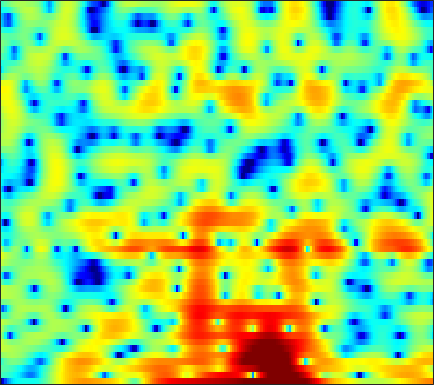

The data file committed next to this chart (first rows):
-22.47, -16.872, -12.47, -9.7498, -8.3274, -6.9377, -5.9714, -5.4541, -4.9357, -4.6051, -4.4377, -4.3965, -4.4169, -4.4933, -4.5537, -4.5784, -4.4572, -4.2161, -3.6786, -2.8657, -1.9119, -1.1181, 0.00097131, 1.1289
-2.447, -2.704, -3.029, -3.353, -3.621, -4.048, -4.586, -5.08, -5.874, -6.831, -7.948, -8.852, -10.01, -10.78, -10.85, -10.06, -8.626, -7.366, -5.669, -4.044, -2.523, -1.447, -0.1038, 1.135
-1.591, -1.707, -1.875, -2.095, -2.312, -2.693, -3.199, -3.66, -4.376, -5.208, -6.14, -6.847, -7.728, -8.364, -8.565, -8.377, -7.706, -6.966, -5.781, -4.492, -3.168, -2.17, -0.8474, 0.4372
-3.473, -2.401, -1.374, -0.7039, -0.3933, -0.1984, -0.2244, -0.366, -0.7043, -1.213, -1.896, -2.516, -3.481, -4.63, -5.637, -7.227, -9.1, -10.6, -11.99, -11.25, -8.723, -6.621, -4.05, -1.819
0.5502, 0.8756, 1.235, 1.483, 1.595, 1.633, 1.551, 1.411, 1.116, 0.7066, 0.1708, -0.3038, -1.03, -1.868, -2.576, -3.591, -4.599, -5.254, -5.816, -5.824, -5.22, -4.512, -3.394, -2.23
2.839, 2.649, 2.417, 2.2, 2.051, 1.866, 1.692, 1.565, 1.381, 1.179, 0.9539, 0.7715, 0.5022, 0.1971, -0.0577, -0.412, -0.767, -1.024, -1.359, -1.683, -1.979, -2.206, -2.528, -2.886
3.068, 2.359, 1.476, 0.7589, 0.3896, 0.1568, 0.1939, 0.3468, 0.6433, 0.9685, 1.256, 1.422, 1.572, 1.647, 1.652, 1.592, 1.456, 1.303, 1.016, 0.6197, 0.09717, -0.4135, -1.29, -2.468
1.137, -0.9603, -4.672, -10.22, -14.75, -10.85, -6.209, -3.977, -1.954, -0.5925, 0.3398, 0.838, 1.292, 1.601, 1.773, 1.938, 2.035, 2.074, 2.086, 2.02, 1.873, 1.694, 1.364, 0.9125
2.153, 0.9205, -0.7037, -2.033, -2.638, -2.796, -2.424, -2.012, -1.519, -1.226, -1.173, -1.268, -1.532, -1.855, -2.046, -2.089, -1.794, -1.382, -0.6683, 0.06242, 0.6985, 1.085, 1.467, 1.696
2.904, 2.3, 1.64, 1.151, 0.8916, 0.6575, 0.4677, 0.3087, -0.008416, -0.5678, -1.492, -2.499, -4.476, -7.731, -11.88, -25.17, -13.68, -8.531, -4.615, -2.163, -0.5238, 0.3434, 1.147, 1.629
-1.583, -2.192, -2.11, -1.309, -0.5834, 0.2669, 0.9081, 1.208, 1.385, 1.313, 0.9499, 0.5184, -0.2294, -1.043, -1.543, -1.859, -1.671, -1.169, -0.2974, 0.5481, 1.213, 1.554, 1.766, 1.701
-9.667, -12.12, -8.732, -4.824, -2.775, -0.8526, 0.4285, 1.082, 1.64, 1.939, 2.053, 2.035, 1.942, 1.826, 1.735, 1.651, 1.651, 1.702, 1.786, 1.834, 1.808, 1.699, 1.376, 0.7938
-0.3231, -0.5042, -0.4468, -0.1208, 0.2046, 0.649, 1.021, 1.223, 1.36, 1.344, 1.216, 1.06, 0.804, 0.5426, 0.3667, 0.2222, 0.2154, 0.2571, 0.3697, 0.4951, 0.5647, 0.5455, 0.3901, 0.04894
2.484, 2.332, 2.176, 2.067, 1.993, 1.898, 1.75, 1.588, 1.273, 0.7704, 0.05667, -0.6249, -1.732, -2.972, -3.826, -4.543, -4.425, -3.844, -2.754, -1.65, -0.7504, -0.2536, 0.1772, 0.3485
2.811, 2.473, 2.107, 1.873, 1.793, 1.74, 1.676, 1.563, 1.265, 0.7272, -0.1774, -1.16, -3.048, -5.961, -9.372, -17.47, -14.01, -8.883, -4.787, -2.239, -0.5784, 0.2806, 1.024, 1.399
-0.8129, -2.127, -3.419, -3.534, -2.896, -1.679, -0.5478, 0.09352, 0.6295, 0.8547, 0.7702, 0.5278, 0.02519, -0.6, -1.014, -1.297, -1.157, -0.7783, -0.01526, 0.7764, 1.438, 1.811, 2.109, 2.174
-4.202, -7.372, -12.7, -11.81, -8.184, -4.714, -2.486, -1.3, -0.1773, 0.5325, 0.9773, 1.176, 1.329, 1.407, 1.459, 1.534, 1.613, 1.72, 1.871, 1.988, 2.053, 2.038, 1.92, 1.662
0.06714, -0.7211, -1.478, -1.786, -1.728, -1.374, -0.8956, -0.5422, -0.08485, 0.2897, 0.5871, 0.7717, 0.9718, 1.151, 1.259, 1.379, 1.486, 1.55, 1.551, 1.47, 1.317, 1.129, 0.7895, 0.3411
2.824, 2.236, 1.557, 1.02, 0.7242, 0.4382, 0.252, 0.1258, -0.04042, -0.1642, -0.2418, -0.236, -0.1329, 0.0824, 0.3009, 0.6134, 0.9143, 1.039, 1.092, 0.9901, 0.6905, 0.3501, -0.2463, -0.9544
4.251, 3.404, 2.463, 1.806, 1.471, 1.119, 0.7766, 0.459, -0.2347, -1.177, -2.288, -3.003, -3.241, -2.43, -1.379, 0.03966, 1.134, 1.664, 2.061, 2.028, 1.531, 0.8869, -0.3673, -1.995
2.17, -0.1661, -2.641, -2.575, -1.458, -0.02109, 0.7551, 0.8867, 0.4049, -1.11, -4.104, -8.133, -13.84, -6.203, -2.297, 1.033, 2.981, 3.926, 4.579, 4.564, 3.994, 3.15, 1.367, -1.471
-2.534, -5.203, -8.21, -7.487, -5.53, -3.271, -1.744, -1.097, -0.5894, -0.4959, -0.5986, -0.6737, -0.4764, 0.1708, 0.8712, 1.792, 2.532, 2.978, 3.244, 3.185, 2.831, 2.345, 1.488, 0.4428
-3, -3.627, -4.1, -4.094, -3.796, -3.138, -2.32, -1.698, -1.015, -0.42, 0.07557, 0.3984, 0.7651, 1.08, 1.309, 1.521, 1.68, 1.696, 1.592, 1.433, 1.159, 0.932, 0.6228, 0.3669
-5.404, -6.076, -6.47, -6.045, -5.262, -3.892, -2.541, -1.58, -0.4592, 0.4438, 1.13, 1.524, 1.887, 2.061, 2.047, 1.908, 1.594, 1.229, 0.684, 0.05708, -0.4957, -0.7752, -0.9187, -0.7812
-8.899, -13.27, -30.1, -13.98, -8.893, -4.85, -2.163, -0.7086, 0.8378, 1.973, 2.763, 3.163, 3.459, 3.493, 3.317, 2.822, 1.946, 1.064, -0.5195, -2.669, -5.175, -6.767, -6.853, -4.893
-3.895, -4.651, -5.087, -4.491, -3.515, -2.001, -0.5224, 0.4888, 1.585, 2.458, 3.11, 3.438, 3.656, 3.616, 3.427, 2.87, 1.962, 0.9985, -0.8044, -3.256, -6.583, -9.013, -9.077, -6.186
-1.479, -1.713, -1.85, -1.724, -1.471, -0.9498, -0.3426, 0.1609, 0.8217, 1.411, 1.9, 2.187, 2.441, 2.525, 2.475, 2.262, 1.879, 1.443, 0.7853, 0.01154, -0.6899, -1.091, -1.368, -1.39
-1.821, -2.228, -2.609, -2.777, -2.731, -2.448, -1.941, -1.528, -0.9077, -0.3149, 0.2116, 0.5551, 0.9561, 1.287, 1.465, 1.66, 1.765, 1.818, 1.819, 1.762, 1.67, 1.567, 1.405, 1.182
-4.276, -5.481, -7.051, -7.978, -7.903, -7.011, -5.696, -4.779, -3.764, -2.951, -2.315, -1.919, -1.437, -0.9157, -0.493, 0.1103, 0.7232, 1.215, 1.776, 2.289, 2.679, 2.889, 3.053, 3.054
-6.652, -9.249, -14.73, -27.12, -20.24, -12.78, -9.447, -7.902, -6.694, -6.157, -6.066, -6.164, -6.267, -6.006, -5.337, -3.977, -2.342, -1.138, 0.3093, 1.567, 2.563, 3.173, 3.761, 4.12
-5.084, -6.121, -7.371, -8.182, -8.309, -8.059, -7.607, -7.471, -7.607, -8.337, -9.884, -11.8, -16.27, -24.68, -18.7, -11.29, -6.823, -4.424, -1.848, 0.1475, 1.73, 2.674, 3.647, 4.327
-4.581, -4.73, -4.91, -5.063, -5.17, -5.367, -5.673, -6.038, -6.801, -7.861, -9.287, -10.48, -11.96, -12.59, -11.97, -9.961, -7.348, -5.441, -2.986, -0.8885, 0.9093, 2.013, 3.205, 4.069
-6.463, -5.675, -4.848, -4.28, -4.073, -4.02, -4.301, -4.676, -5.496, -6.653, -8.098, -9.389, -11.21, -12.73, -13.07, -11.68, -8.832, -6.635, -3.811, -1.472, 0.5048, 1.714, 3.011, 3.952
-8.991, -6.749, -4.761, -3.55, -3.038, -2.752, -2.917, -3.255, -4.035, -5.229, -6.845, -8.471, -11.43, -15.81, -19.35, -15.43, -9.876, -6.846, -3.666, -1.223, 0.7128, 1.883, 3.104, 3.976
-4.62, -3.63, -2.533, -1.814, -1.493, -1.399, -1.607, -1.995, -2.719, -3.653, -4.742, -5.575, -6.558, -7.069, -7.051, -6.33, -4.947, -3.669, -1.929, -0.2769, 1.134, 2.035, 2.975, 3.62
-0.4456, -0.151, 0.1508, 0.2998, 0.2765, 0.03687, -0.4543, -1.02, -2.014, -3.231, -4.592, -5.571, -6.556, -6.836, -6.447, -5.331, -3.882, -2.689, -1.221, 0.1378, 1.256, 1.946, 2.634, 3.062
1.662, 1.849, 2.001, 2.001, 1.851, 1.446, 0.7249, -0.0209, -1.396, -3.311, -6.022, -8.883, -14.96, -19.45, -13.31, -8.031, -4.776, -2.993, -1.185, 0.1597, 1.162, 1.695, 2.181, 2.415
1.8, 2.206, 2.58, 2.726, 2.683, 2.395, 1.827, 1.22, 0.1357, -1.291, -3.038, -4.482, -6.162, -6.741, -6.117, -4.567, -2.936, -1.899, -0.7388, 0.07905, 0.6435, 0.8924, 1.024, 0.9382
0.92, 1.653, 2.353, 2.765, 2.912, 2.884, 2.647, 2.318, 1.734, 1.017, 0.2581, -0.291, -0.8838, -1.24, -1.319, -1.215, -0.9641, -0.7624, -0.5211, -0.3891, -0.4383, -0.5854, -0.9912, -1.614
0.6381, 1.488, 2.367, 2.954, 3.217, 3.354, 3.278, 3.079, 2.682, 2.165, 1.579, 1.123, 0.5442, 0.05494, -0.2566, -0.569, -0.7872, -0.9079, -1.085, -1.298, -1.702, -2.144, -3.013, -4.272
1.235, 2.099, 2.985, 3.59, 3.845, 3.967, 3.825, 3.58, 3.071, 2.394, 1.559, 0.8733, -0.09623, -1.005, -1.603, -2.206, -2.534, -2.594, -2.595, -2.603, -2.749, -3.054, -3.733, -4.87
2.219, 3.072, 3.876, 4.348, 4.51, 4.461, 4.132, 3.721, 2.93, 1.859, 0.5061, -0.7084, -2.626, -4.9, -6.649, -8.345, -8.221, -7.231, -5.656, -4.469, -3.669, -3.358, -3.289, -3.568
3.321, 3.92, 4.455, 4.669, 4.641, 4.338, 3.767, 3.137, 2.061, 0.6965, -0.9642, -2.466, -4.887, -8.227, -11.69, -17.85, -15.17, -11.16, -7.583, -5.428, -4.11, -3.469, -3.023, -2.849
4.379, 4.65, 4.813, 4.73, 4.472, 3.883, 2.986, 2.097, 0.6837, -0.9199, -2.59, -3.777, -5.123, -6.139, -6.624, -6.778, -6.31, -5.715, -4.732, -3.862, -3.316, -3.12, -3.09, -3.26
5.167, 5.272, 5.243, 5.003, 4.635, 3.864, 2.678, 1.493, -0.5988, -3.406, -6.934, -9.431, -9.883, -7.573, -5.935, -4.235, -3.029, -2.358, -1.819, -1.59, -1.759, -2.2, -3.187, -4.729
3.88, 4.1, 4.311, 4.309, 4.152, 3.635, 2.725, 1.758, -0.05535, -2.554, -5.821, -8.141, -8.133, -5.446, -3.503, -1.616, -0.3751, 0.2384, 0.6215, 0.5379, 0.007521, -0.7258, -2.302, -4.761
-1.548, -0.5143, 0.6021, 1.336, 1.651, 1.778, 1.628, 1.344, 0.8099, 0.1867, -0.3648, -0.5973, -0.582, -0.1792, 0.2467, 0.85, 1.337, 1.562, 1.669, 1.48, 0.988, 0.4331, -0.5448, -1.693
-6.61, -4.503, -2.703, -1.557, -1.009, -0.5057, -0.1809, -0.0122, 0.1985, 0.391, 0.6192, 0.8144, 1.119, 1.465, 1.711, 2.009, 2.221, 2.285, 2.245, 2.048, 1.664, 1.252, 0.5768, -0.2219
-4.259, -3.755, -3.253, -3.006, -2.944, -2.858, -2.642, -2.275, -1.577, -0.7386, 0.1298, 0.7231, 1.428, 1.991, 2.34, 2.676, 2.894, 2.958, 2.933, 2.776, 2.472, 2.123, 1.51, 0.6761
-1.802, -2.19, -3.015, -4.356, -5.707, -7.925, -9.312, -8.364, -5.633, -3.029, -1.024, 0.1296, 1.274, 2.063, 2.48, 2.846, 3.049, 3.146, 3.179, 3.13, 3.004, 2.83, 2.432, 1.794
-0.3745, -0.9473, -2.111, -3.863, -5.684, -9.048, -11.89, -10.35, -6.452, -3.4, -1.314, -0.2147, 0.7491, 1.286, 1.436, 1.428, 1.273, 1.176, 1.176, 1.381, 1.726, 2.01, 2.285, 2.364
0.1075, -0.235, -0.8392, -1.528, -2.069, -2.616, -2.758, -2.559, -1.952, -1.174, -0.4881, -0.1498, 0.00439, -0.2878, -0.8286, -2.045, -3.793, -5.285, -6.249, -4.908, -2.625, -1.077, 0.5581, 1.692
-0.7676, -1.013, -1.312, -1.536, -1.629, -1.591, -1.391, -1.17, -0.7911, -0.4436, -0.2208, -0.1954, -0.432, -1.102, -1.944, -3.737, -6.612, -9.74, -13.31, -9.336, -5.004, -2.697, -0.4645, 1.093
-3.363, -3.83, -4.316, -4.507, -4.34, -3.794, -3.018, -2.361, -1.544, -0.8763, -0.4145, -0.2225, -0.21, -0.4582, -0.8183, -1.468, -2.181, -2.621, -2.798, -2.383, -1.509, -0.7253, 0.316, 1.282
-6.992, -8.419, -10.87, -12.75, -11.98, -8.987, -6.063, -4.309, -2.529, -1.225, -0.3128, 0.1477, 0.5143, 0.6502, 0.6162, 0.4673, 0.255, 0.09676, -0.04545, -0.06476, 0.07866, 0.2836, 0.6702, 1.161
-7.631, -8.893, -11.48, -13.88, -12.73, -8.866, -5.509, -3.608, -1.669, -0.2718, 0.6961, 1.198, 1.627, 1.802, 1.807, 1.65, 1.336, 1.029, 0.5162, -0.05223, -0.593, -0.8801, -0.9569, -0.62
-4.91, -4.661, -4.386, -3.941, -3.405, -2.397, -1.243, -0.3974, 0.5952, 1.375, 1.925, 2.2, 2.385, 2.382, 2.267, 1.937, 1.388, 0.7943, -0.2958, -1.842, -4.022, -6.1, -8.556, -7.541
-2.854, -2.174, -1.366, -0.6574, -0.1813, 0.4243, 0.9522, 1.272, 1.571, 1.71, 1.715, 1.638, 1.455, 1.236, 1.032, 0.7198, 0.2873, -0.2006, -1.136, -2.575, -4.698, -6.819, -9.471, -8.364
